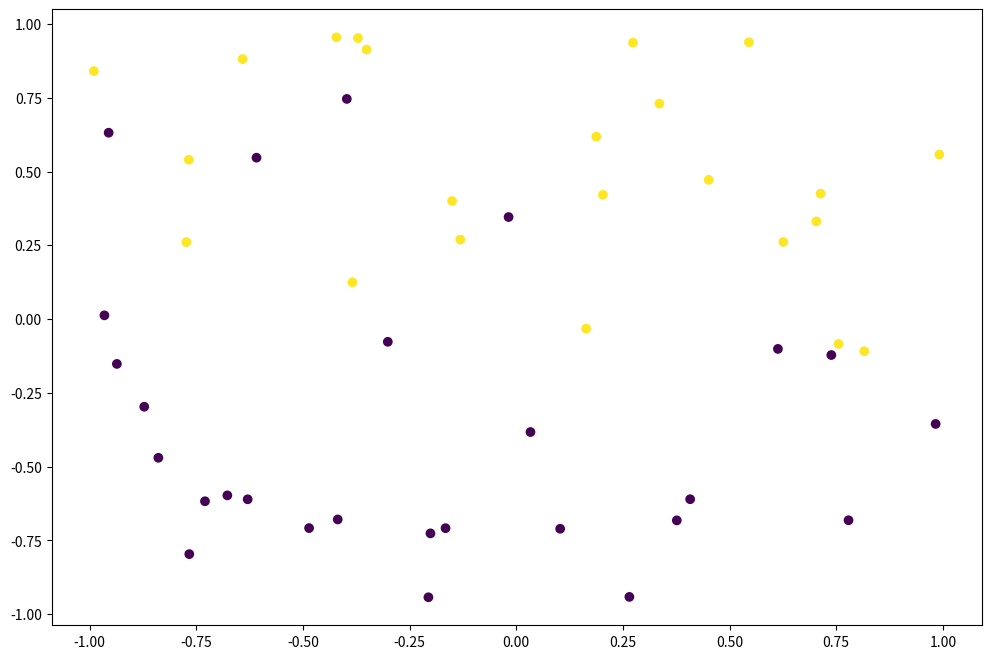

This figure's Python source: (Note: this script raises an exception after producing the figure.)
import numpy as np
from scipy.special import expit as sigmoid

beta = np.random.uniform(-10, 10, size=(2, 1))

def class_probability(x):
    logit = np.dot(x, beta)
    proba = sigmoid(logit)
    
    return proba

def dataset(n):
    X = np.random.uniform(-1, 1, size=(n, 2))
    y = np.random.binomial(n=1, p=class_probability(X))
    return X, y

X, y = dataset(50)

import matplotlib.pyplot as plt

plt.figure(figsize=(12, 8))
plt.scatter(X[:, 0], X[:, 1], c=y)
plt.show()

def bayes_classifier(x):
    ####### Complete this part ######## or die ####################
    ...
    ###############################################################


plt.figure(figsize=(12, 8))
XX, YY = np.mgrid[-1:1:500j, -1:1:500j]
predictions = bayes_classifier(np.stack([XX, YY], axis=2).reshape(500*500, 2))

plt.pcolormesh(XX, YY, predictions.reshape(500, 500), cmap=plt.cm.Paired, shading='auto')
plt.scatter(X[:, 0], X[:, 1], c=y)
plt.xlim(-1, 1)
plt.ylim(-1, 1)
plt.title('Le classifieur de Bayes')
plt.show()
